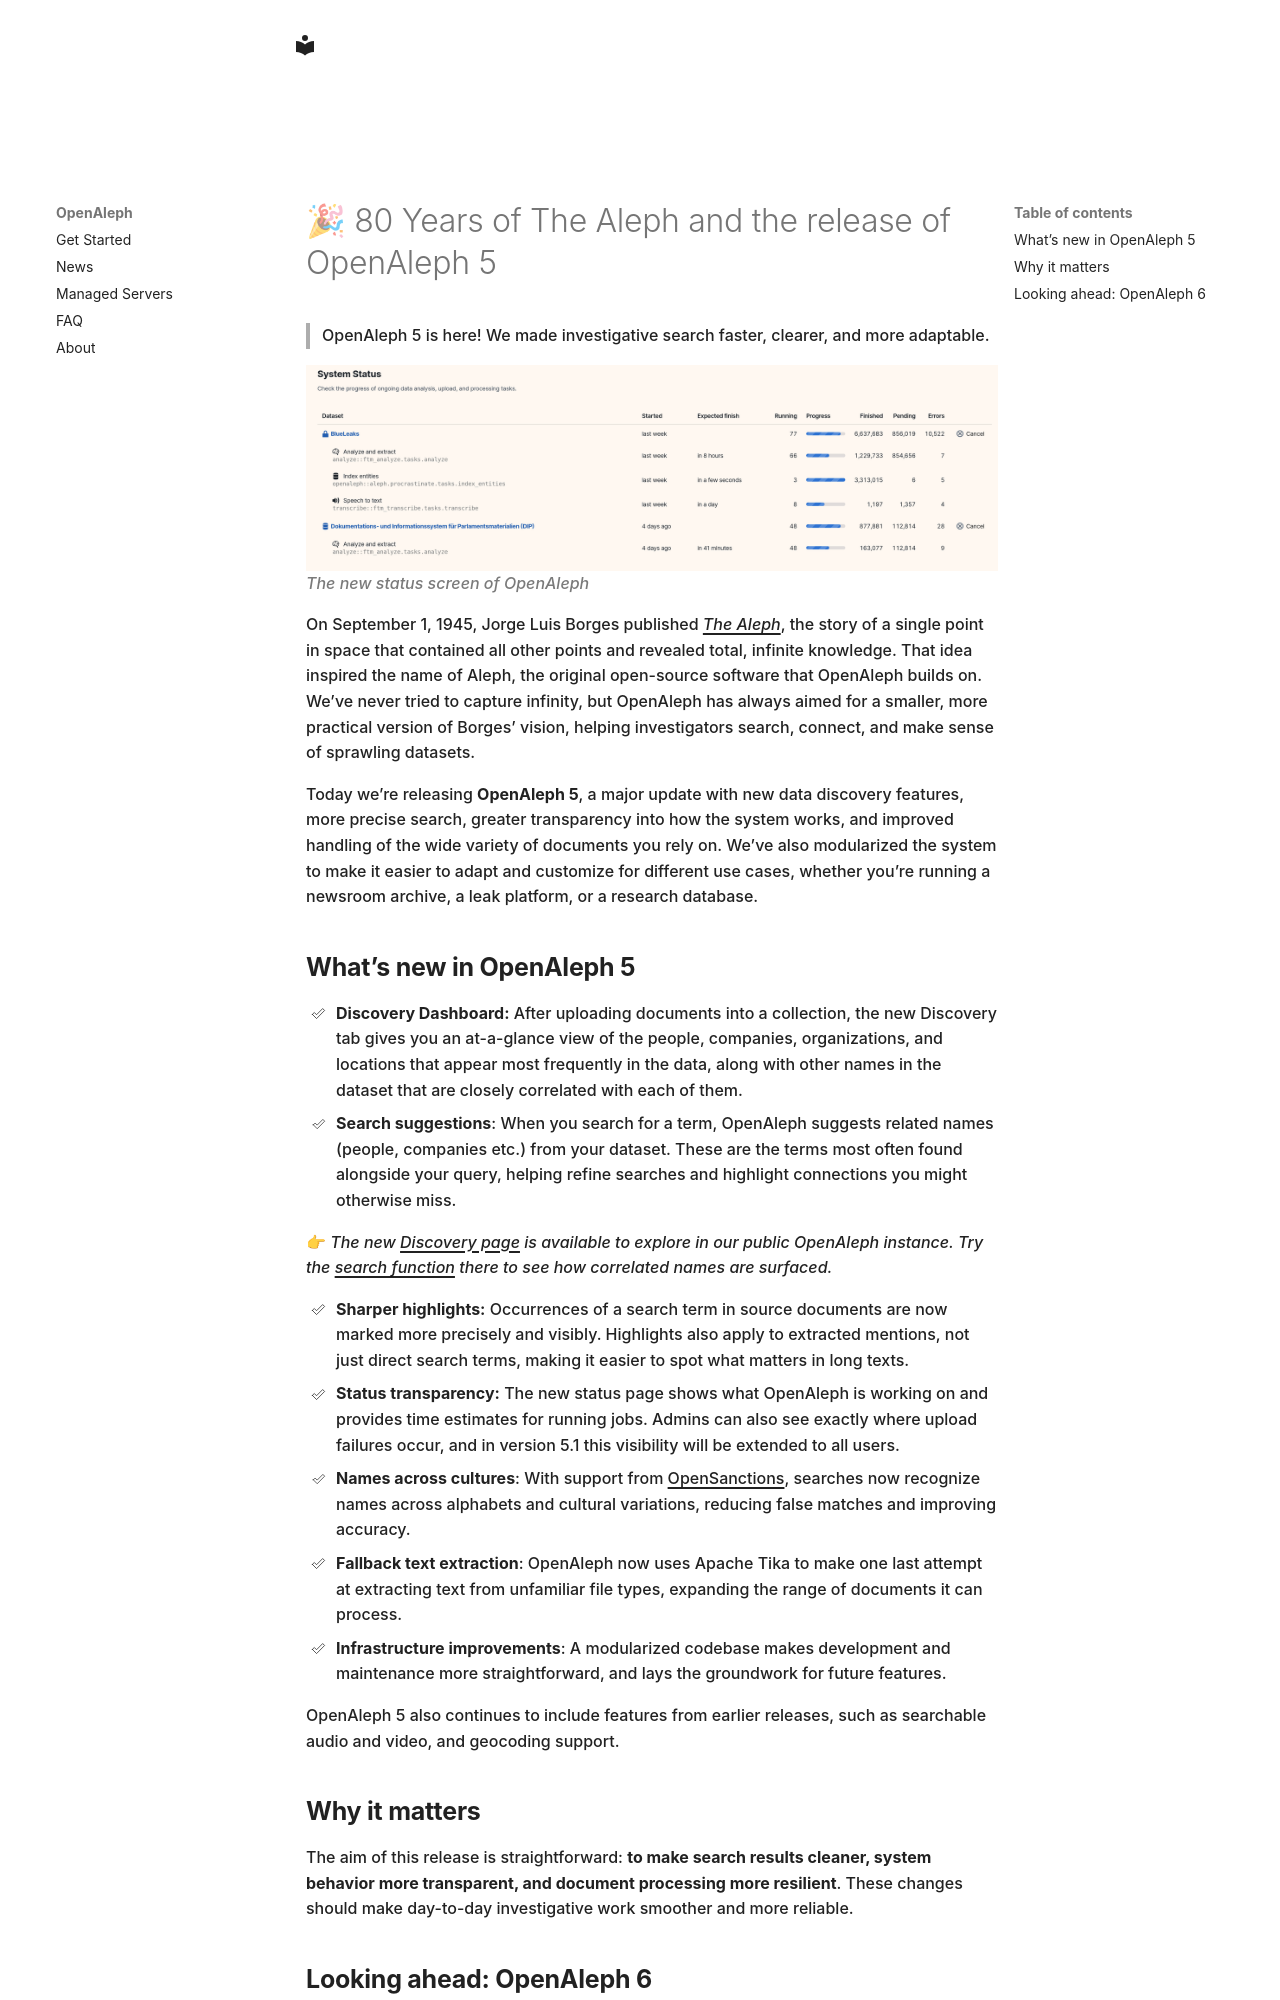

repository: openaleph/openaleph.org · page: blog/posts/2025-09-01-80-years-of-the-aleph-and-the-release-of-openaleph-5/index.html · generator: mkdocs

---
date: 2025-09-01
slug: "80-years-of-the-aleph-and-the-release-of-openaleph-5"
---

# 🎉 80 Years of The Aleph and the release of OpenAleph 5

> OpenAleph 5 is here! We made investigative search faster, clearer, and more adaptable.

<!-- more -->

![The new status screen of OpenAleph](../../assets/blogs/openaleph5-status-screen.png)
_The new status screen of OpenAleph_{.muted}

On September 1, 1945, Jorge Luis Borges published [*The Aleph*](https://archive.org/download/borges-jorge-luis-book-of-sand-gold-of-the-tigers-penguin-1981/Borges%2C%20Jorge%20Luis/Aleph%20%26%20Other%20Stories%2C%201933-1969/Borges%2C%20Jorge%20Luis%20-%20Aleph%20%26%20Other%20Stories%2C%201933-1969%20%28Bantam%2C%201971%29.pdf), the story of a single point in space that contained all other points and revealed total, infinite knowledge. That idea inspired the name of Aleph, the original open-source software that OpenAleph builds on. We’ve never tried to capture infinity, but OpenAleph has always aimed for a smaller, more practical version of Borges’ vision, helping investigators search, connect, and make sense of sprawling datasets.

Today we’re releasing **OpenAleph 5**, a major update with new data discovery features, more precise search, greater transparency into how the system works, and improved handling of the wide variety of documents you rely on. We’ve also modularized the system to make it easier to adapt and customize for different use cases, whether you’re running a newsroom archive, a leak platform, or a research database.

## What’s new in OpenAleph 5

- **Discovery Dashboard:** After uploading documents into a collection, the new Discovery tab gives you an at-a-glance view of the people, companies, organizations, and locations that appear most frequently in the data, along with other names in the dataset that are closely correlated with each of them.
- **Search suggestions**: When you search for a term, OpenAleph suggests related names (people, companies etc.) from your dataset. These are the terms most often found alongside your query, helping refine searches and highlight connections you might otherwise miss.

👉 *The new [Discovery page](https://search.openaleph.org/datasets/469#mode=discovery) is available to explore in our public OpenAleph instance. Try the [search function](https://search.openaleph.org/datasets/469?cslimit=30&csq=frontex#mode=search) there to see how correlated names are surfaced.* 

- **Sharper highlights:** Occurrences of a search term in source documents are now marked more precisely and visibly. Highlights also apply to extracted mentions, not just direct search terms, making it easier to spot what matters in long texts.
- **Status transparency:** The new status page shows what OpenAleph is working on and provides time estimates for running jobs. Admins can also see exactly where upload failures occur, and in version 5.1 this visibility will be extended to all users.
- **Names across cultures**: With support from [OpenSanctions](https://www.opensanctions.org/), searches now recognize names across alphabets and cultural variations, reducing false matches and improving accuracy.
- **Fallback text extraction**: OpenAleph now uses Apache Tika to make one last attempt at extracting text from unfamiliar file types, expanding the range of documents it can process.
- **Infrastructure improvements**: A modularized codebase makes development and maintenance more straightforward, and lays the groundwork for future features.

OpenAleph 5 also continues to include features from earlier releases, such as searchable audio and video, and geocoding support.
